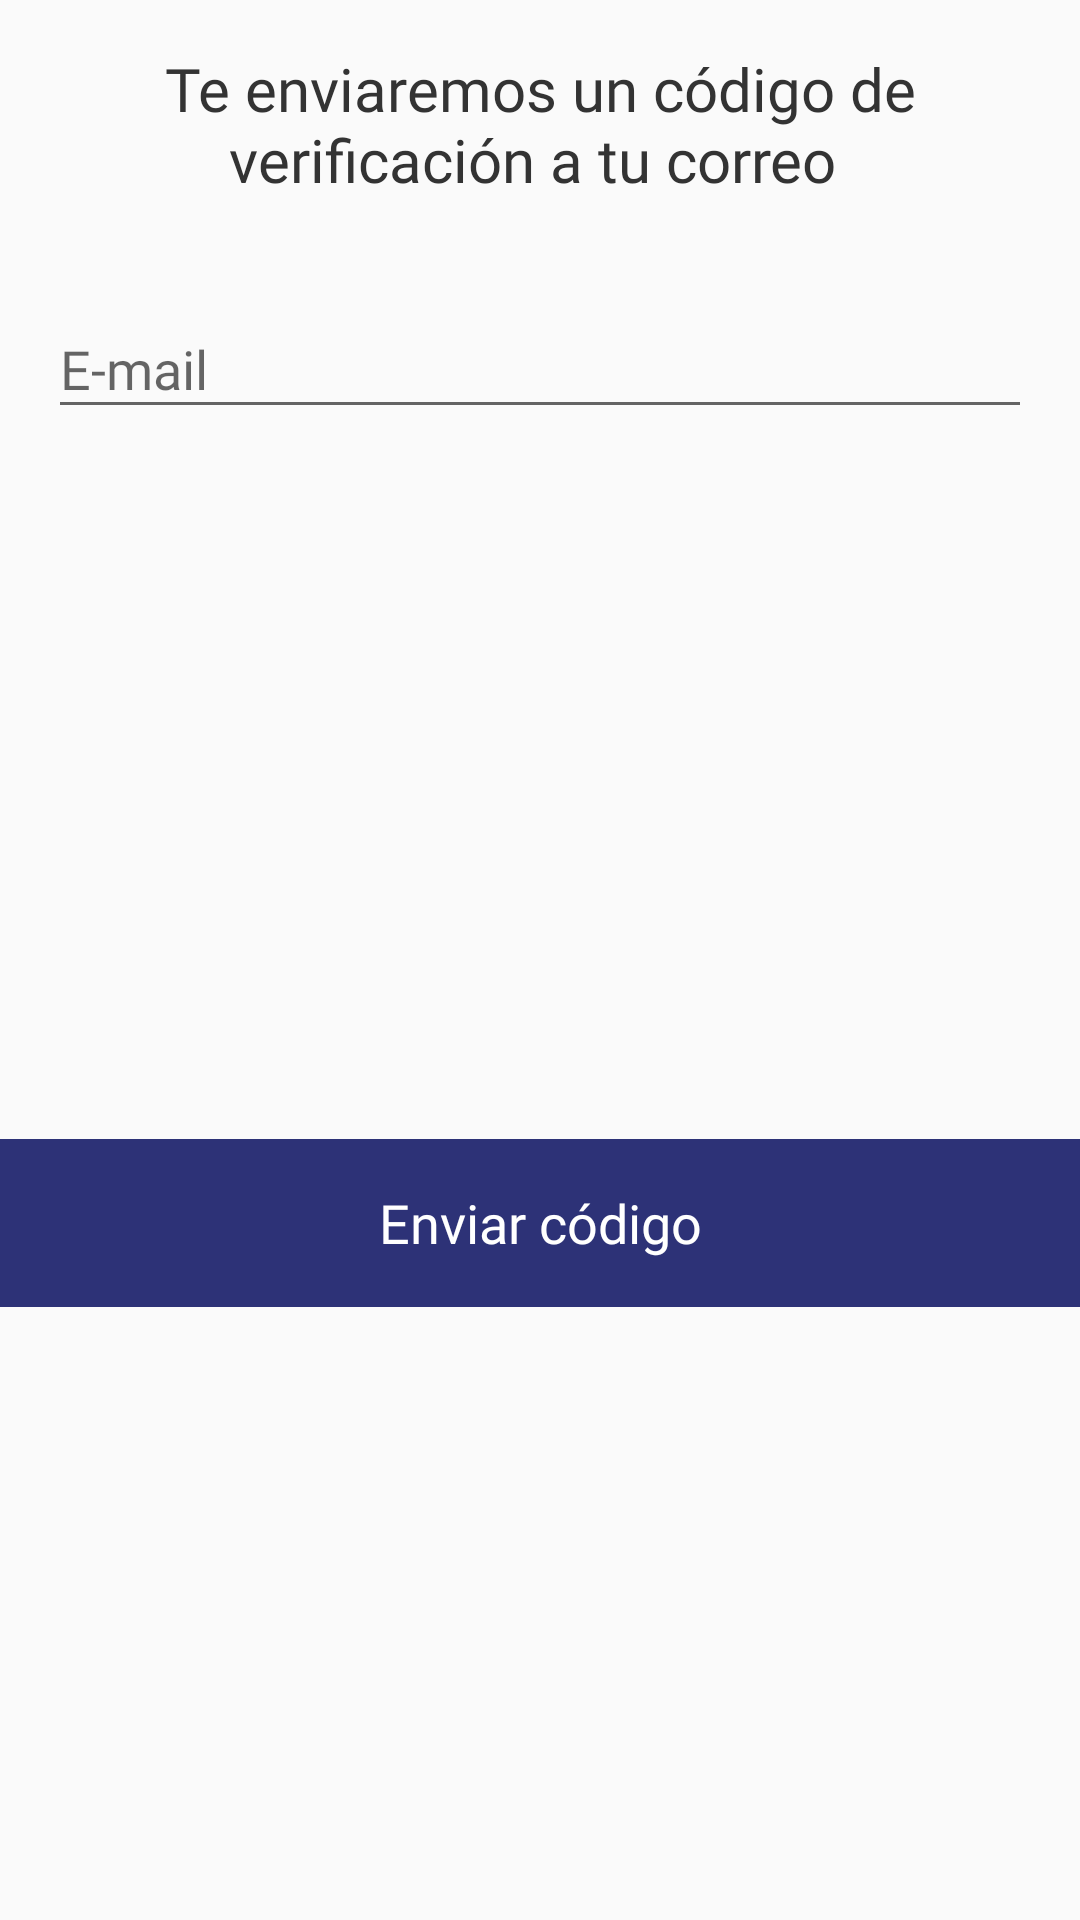

Android layout source for this screen:
<!-- AndroidManifest.xml: application theme AppTheme -->
<!-- res/layout/dialog_recover_password.xml -->
<?xml version="1.0" encoding="utf-8"?>
<layout xmlns:android="http://schemas.android.com/apk/res/android"
    xmlns:app="http://schemas.android.com/apk/res-auto">

    <data>

        <variable
            name="viewModel"
            type="com.meazza.tucarro.ui.auth.recover_pass.DialogRecoverPassViewModel" />
    </data>

    <androidx.constraintlayout.widget.ConstraintLayout
        android:layout_width="match_parent"
        android:layout_height="wrap_content"
        android:focusableInTouchMode="true">

        <TextView
            android:id="@+id/textView"
            android:layout_width="0dp"
            android:layout_height="wrap_content"
            android:layout_marginStart="16dp"
            android:layout_marginTop="16dp"
            android:layout_marginEnd="16dp"
            android:fontFamily="@font/lato_bold"
            android:text="@string/verification_code"
            android:textAlignment="center"
            android:textColor="@color/grayDark"
            android:textSize="20sp"
            app:layout_constraintEnd_toEndOf="parent"
            app:layout_constraintStart_toStartOf="parent"
            app:layout_constraintTop_toTopOf="parent" />

        <com.google.android.material.textfield.TextInputLayout
            android:id="@+id/til_recover_password"
            android:layout_width="0dp"
            android:layout_height="wrap_content"
            android:layout_marginTop="24dp"
            app:layout_constraintEnd_toEndOf="@+id/textView"
            app:layout_constraintStart_toStartOf="@+id/textView"
            app:layout_constraintTop_toBottomOf="@+id/textView">

            <com.google.android.material.textfield.TextInputEditText
                android:id="@+id/et_recover_password"
                android:layout_width="match_parent"
                android:layout_height="wrap_content"
                android:fontFamily="@font/lato_regular"
                android:hint="@string/email"
                android:inputType="textEmailAddress"
                android:text="@{viewModel.etRecoverPassword}"
                android:textColor="@color/grayDark" />
        </com.google.android.material.textfield.TextInputLayout>


        <Button
            android:id="@+id/btn_recover_password"
            style="@android:style/Widget.Material.Light.Button.Borderless"
            android:layout_width="0dp"
            android:layout_height="wrap_content"
            android:layout_marginTop="32dp"
            android:height="56dp"
            android:background="@color/colorAccent"
            android:backgroundTint="@color/colorAccent"
            android:fontFamily="@font/lato_regular"
            android:onClick="@{() -> viewModel.btnRecoverPassword()}"
            android:text="@string/send_code"
            android:textAllCaps="false"
            android:textColor="@color/white"
            android:textSize="18sp"
            app:layout_constraintBottom_toBottomOf="parent"
            app:layout_constraintEnd_toEndOf="parent"
            app:layout_constraintStart_toStartOf="parent"
            app:layout_constraintTop_toBottomOf="@+id/til_recover_password" />

    </androidx.constraintlayout.widget.ConstraintLayout>
</layout>
<!-- resources referenced by this layout -->
<resources>
  <color name="colorAccent">#2D3277</color>
  <color name="grayDark">#333333</color>
  <color name="white">#FFFFFF</color>
  <string name="email">E-mail</string>
  <string name="send_code">Enviar código</string>
  <string name="verification_code">"Te enviaremos un código de verificación a tu correo "</string>
  <style name="AppTheme" parent="Theme.AppCompat.Light.NoActionBar">
          
          <item name="colorPrimary">@color/colorPrimary</item>
          <item name="colorPrimaryDark">@color/colorPrimaryDark</item>
          <item name="colorAccent">@color/colorAccent</item>
  
          <item name="android:windowLightStatusBar">true</item>
          <item name="android:windowDrawsSystemBarBackgrounds">true</item>
          <item name="drawerArrowStyle">@style/DrawerArrowStyle</item>
      </style>
  <color name="colorPrimary">#FFE600</color>
  <color name="colorPrimaryDark">#F5D415</color>
  <style name="DrawerArrowStyle" parent="@style/Widget.AppCompat.DrawerArrowToggle">
          <item name="spinBars">true</item>
          <item name="color">@color/grayDark</item>
      </style>
</resources>
